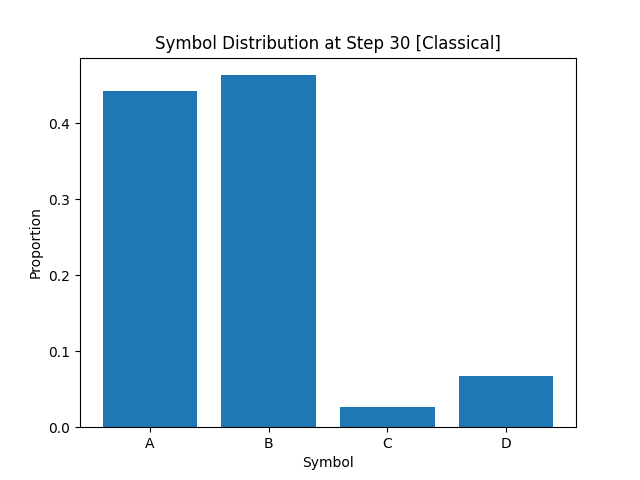

Data behind this chart, as committed beside it:
A, B, C, D
4.425000000000000044e-01
4.635000000000000231e-01
2.674999999999999947e-02
6.725000000000000422e-02
